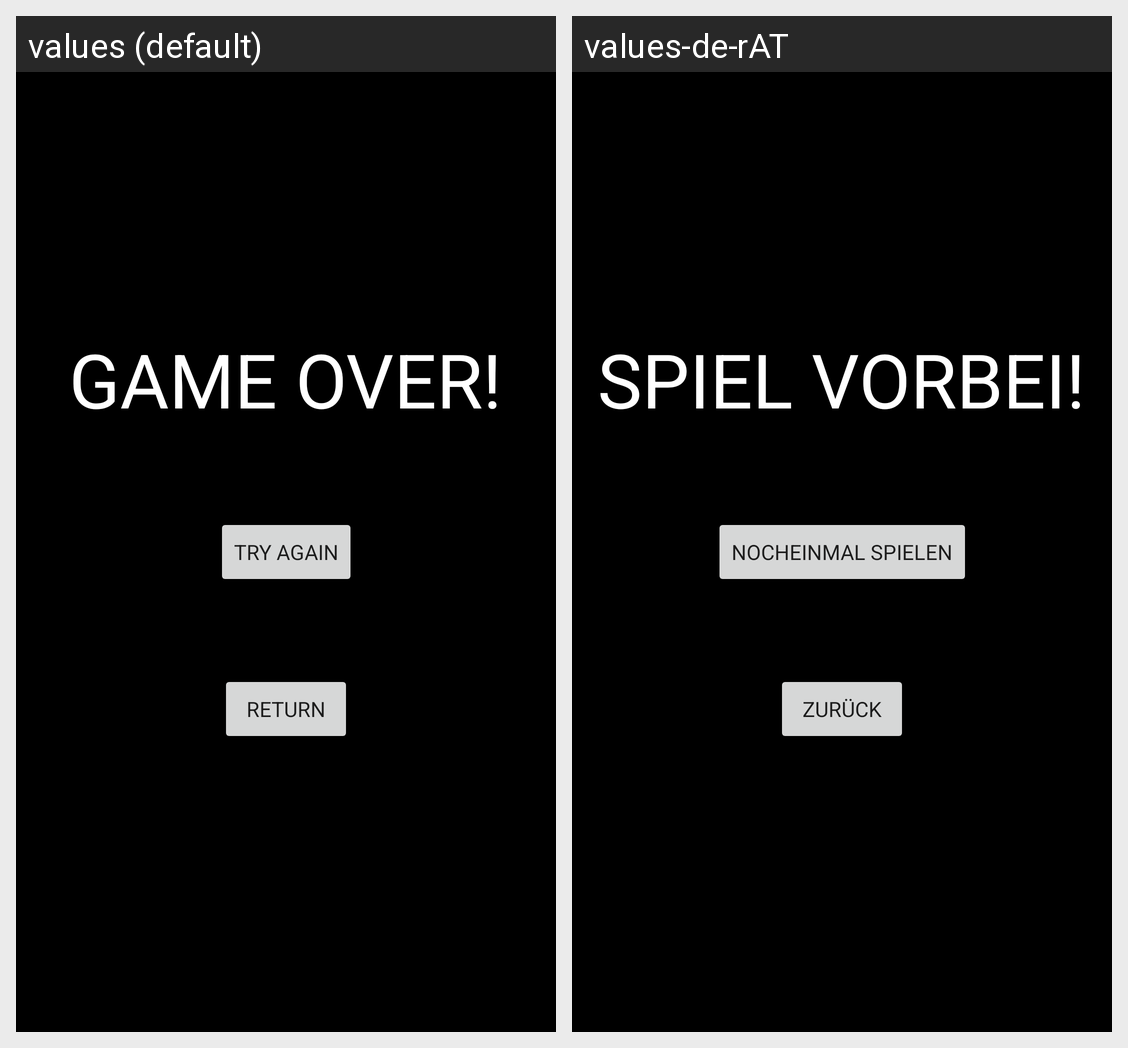

Strings drawn on this Android screen and how each of the app's shown locales translates them:
Android screen res/layout/activity_game_over.xml rendered under 2 locales, left to right: values (default), values-de-rAT. Device: Nexus 5 (rendered at 1080×1920; each locale shown at half size, 540×960, under a caption strip naming it); theme Theme.Multimedia.
Strings drawn on this screen, with the default value and each locale's value (text and hints the layout hard-codes, and strings that could not be matched under every locale, appear in the picture but are not listed):

gameOver
  values: game over!
  values-de-rAT: spiel vorbei!

tryAgain
  values: try again
  values-de-rAT: nocheinmal spielen

returnB
  values: return
  values-de-rAT: zurück
